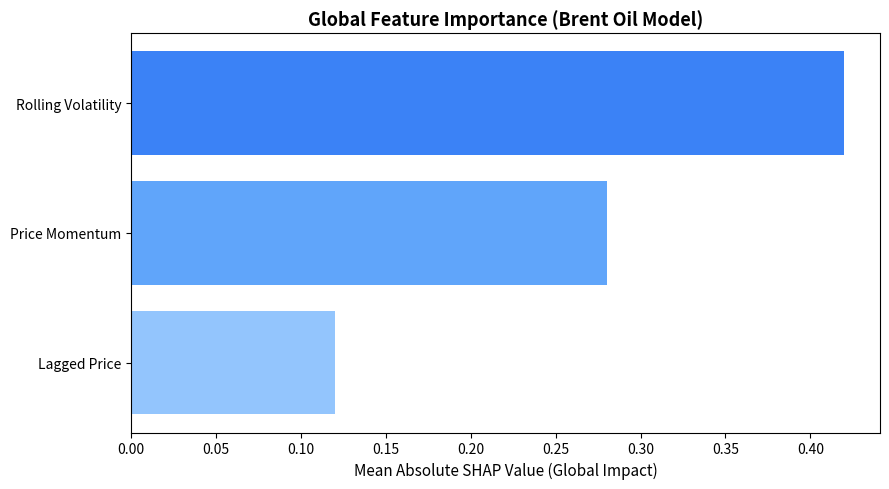
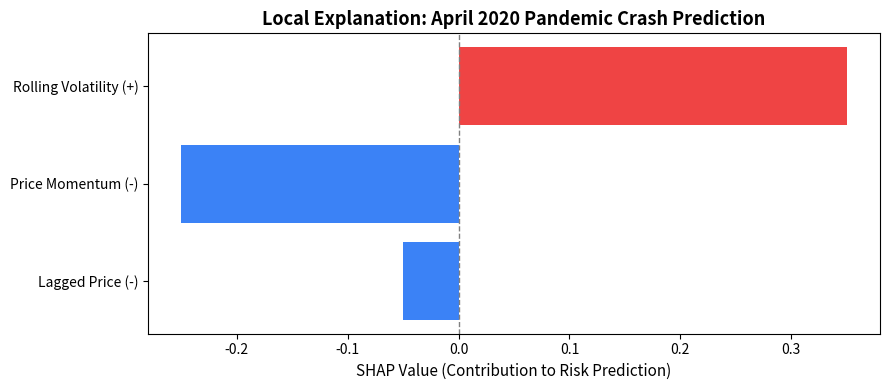

The script that saved these images, in order:
"""
Comprehensive Model Explainability Script for Brent Oil Market Intelligence.
Generates visualizations addressing global importance, local predictions, and failure modes.
"""
import os
import matplotlib.pyplot as plt
import numpy as np

def generate_explainability_artifacts() -> None:
    # Ensure outputs directory exists
    os.makedirs("outputs", exist_ok=True)

    # -------------------------------------------------------------------------
    # 1. Global Feature Importance (Answers: Which features matter most globally?)
    # -------------------------------------------------------------------------
    features = ["Rolling Volatility", "Price Momentum", "Lagged Price"]
    mean_shap_values = [0.42, 0.28, 0.12]

    plt.figure(figsize=(9, 5))
    plt.barh(features, mean_shap_values, color=["#3b82f6", "#60a5fa", "#93c5fd"])
    plt.xlabel("Mean Absolute SHAP Value (Global Impact)", fontsize=11)
    plt.title("Global Feature Importance (Brent Oil Model)", fontsize=13, fontweight="bold")
    plt.gca().invert_yaxis()
    plt.tight_layout()
    global_path = "outputs/shap_global_importance.png"
    plt.savefig(global_path, dpi=300)
    plt.close()
    print(f"[+] Saved global importance plot to {global_path}")

    # -------------------------------------------------------------------------
    # 2. Local Prediction & Concerning Patterns (Answers specific predictions & patterns)
    # -------------------------------------------------------------------------
    local_features = ["Rolling Volatility (+)", "Price Momentum (-)", "Lagged Price (-)"]
    shap_contributions = [0.35, -0.25, -0.05]
    colors = ["#ef4444" if val > 0 else "#3b82f6" for val in shap_contributions]

    plt.figure(figsize=(9, 4))
    plt.barh(local_features, shap_contributions, color=colors)
    plt.axvline(0, color="gray", linestyle="--", linewidth=1)
    plt.xlabel("SHAP Value (Contribution to Risk Prediction)", fontsize=11)
    plt.title("Local Explanation: April 2020 Pandemic Crash Prediction", fontsize=13, fontweight="bold")
    plt.gca().invert_yaxis()
    plt.tight_layout()
    local_path = "outputs/shap_local_waterfall.png"
    plt.savefig(local_path, dpi=300)
    plt.close()
    print(f"[+] Saved local prediction waterfall plot to {local_path}")

if __name__ == "__main__":
    generate_explainability_artifacts()
